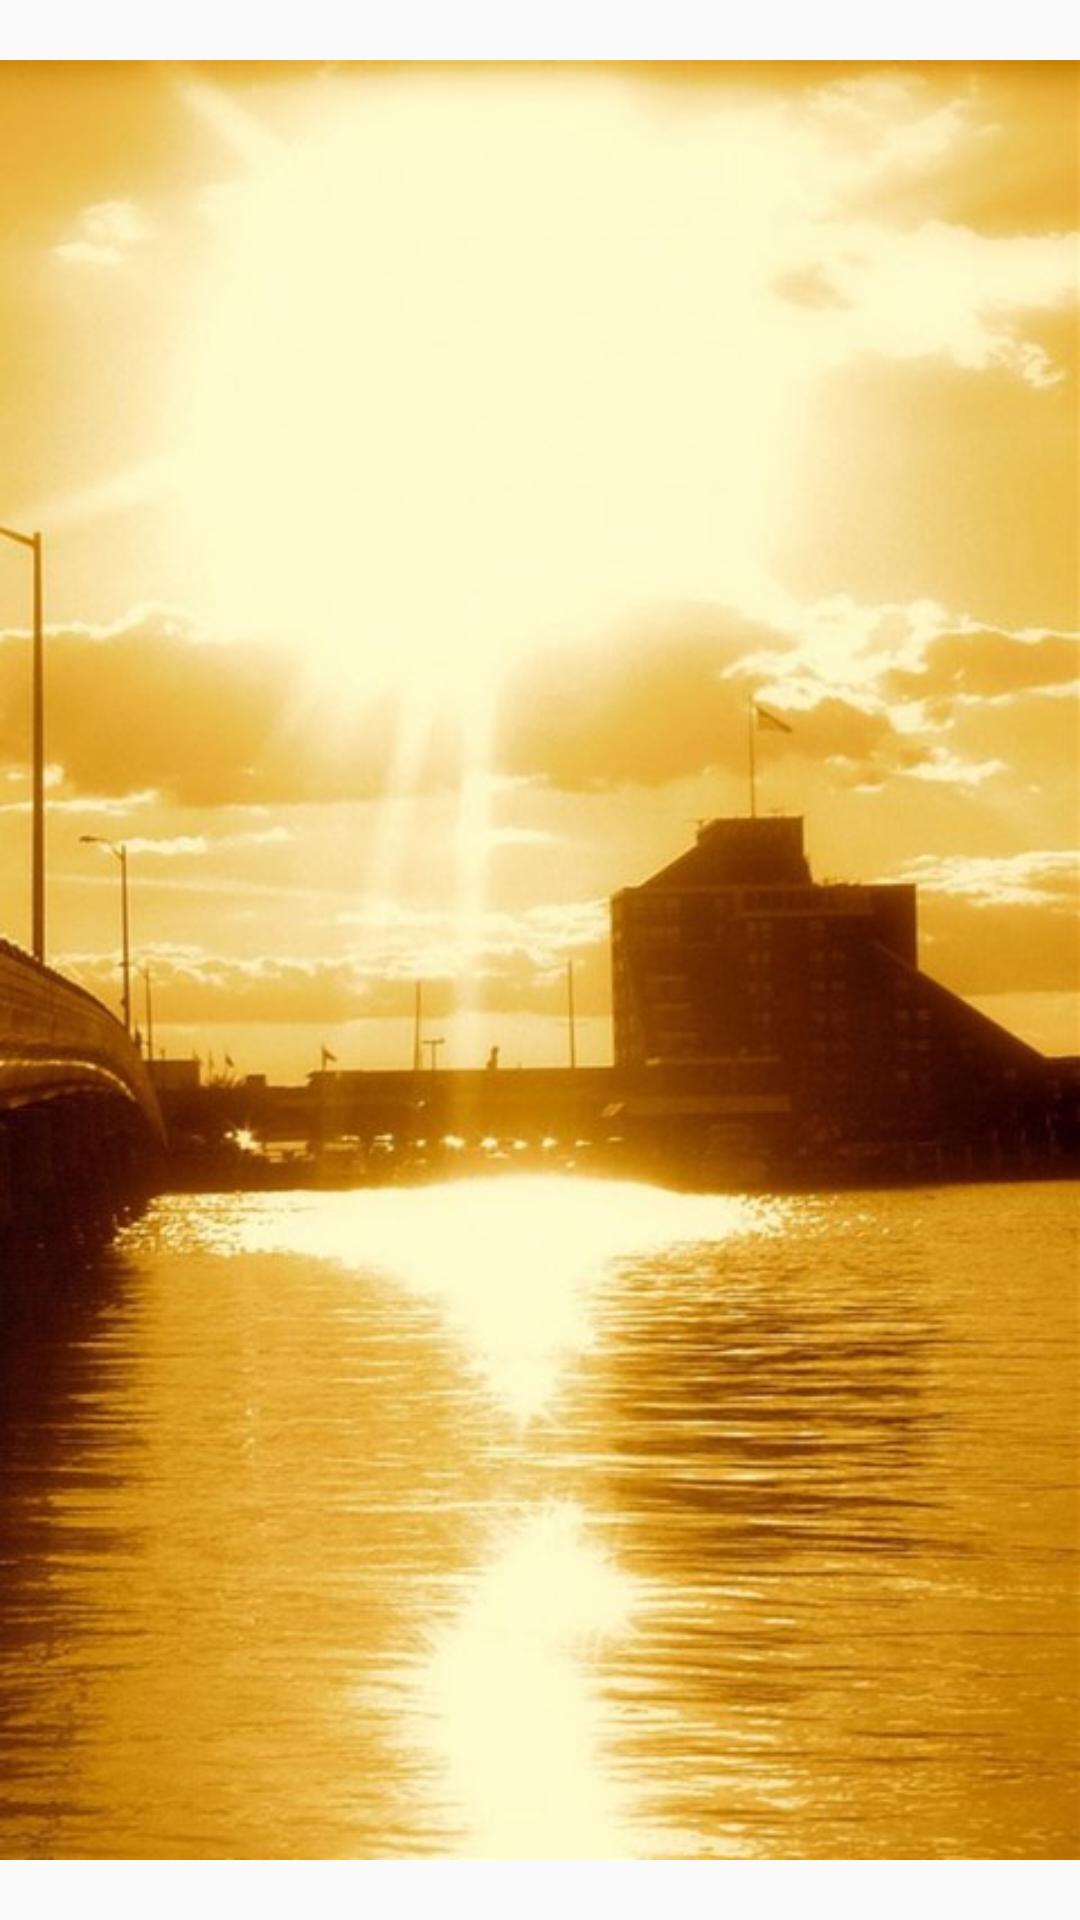

Reconstruct the res/layout file that produces this screen, plus the resources it refers to.
<!-- AndroidManifest.xml: activity theme AdsTheme -->
<!-- res/layout/activity_ads.xml -->
<?xml version="1.0" encoding="utf-8"?>
<RelativeLayout
    xmlns:android="http://schemas.android.com/apk/res/android"
    xmlns:tools="http://schemas.android.com/tools"
    android:layout_width="match_parent"
    android:layout_height="match_parent"
    tools:context="com.george.summer.gerogenews.AdsActivity">

    <ImageView
        android:layout_width="wrap_content"
        android:layout_height="wrap_content"
        android:id="@+id/imageView"
        android:layout_centerVertical="true"
        android:layout_centerHorizontal="true"
        android:src="@drawable/scenery"/>
</RelativeLayout>
<!-- resources referenced by this layout -->
<resources>
  <!-- drawable scenery: jpg bitmap (drawable, 65889 bytes) -->
  <style name="AdsTheme" parent="Theme.AppCompat.Light.NoActionBar">
          
          <item name="colorPrimary">@color/colorPrimary</item>
          <item name="android:windowFullscreen">true</item>
          <item name="colorPrimaryDark">@color/colorPrimaryDark</item>
          <item name="colorAccent">@color/colorAccent</item>
      </style>
  <color name="colorPrimary">#3F51B5</color>
  <color name="colorPrimaryDark">#303F9F</color>
  <color name="colorAccent">#FF4081</color>
</resources>
